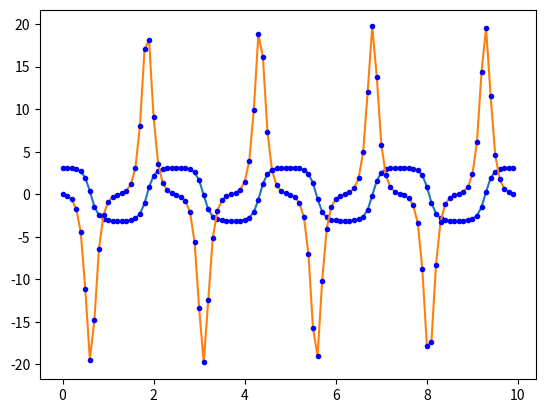

Python code for this plot:
import numpy as np
import math as mt
import cmath as cmt
import matplotlib.pyplot as mp

# Éste algoritmo implementa el método de Burlisch-Stoer basado en el método del
# punto medio (Runge-Kutta-2)

# 1 Definimos la función de la ecuación (o sistema de ecuaciones) diferencial
#   dr/dt = f(r,t)

g = 9.8

l = 0.1

def f ( r ):
    
    x1 = r [ 0 ]
    
    x2 = r [ 1 ]
    
    fx1 = x2
     
    fx2 = -( g / l ) * mt.sin ( x1 )
    
    f = np.array ( [ fx1 , fx2 ] , float )
    
    return f

# 2 Fijamos el intervalo de tiempo, la anchura H del paso, la precisión y las
#   condiciones iniciales

n_ec = 2

t1 = 0.0

t2 = 10.0

N = 100

H = ( t2 - t1 ) / N

Delta = 1e-8

t = np.arange ( t1 , t2 , H )

x1points = []

x2points = []

x01 = 179 * mt.pi / 180

x02 = 0.0

r = np.array ( [ x01 , x02 ] , float )

# 3 Implementamos el algortitmo de Burlisch-Stoer

for i in t :
    
    x1points.append( r [ 0 ] )
    
    x2points.append( r [ 1 ] )
    
    n = 1
    
    r1 = r + ( 1 / 2 ) * H * f ( r )
    
    r2 = r + H * f ( r1 )
    
    R1 = np.zeros ( [ 1 , n_ec ] , float )
    
    R1 [ 0 ] = ( 1 / 2 ) * ( r2 + r1 + ( 1 / 2 ) * H * f ( r2 ) )
    
    Error = 2 * H * Delta
    
    while Error > H * Delta :
        
        n = n + 1
        
        h = H / n
        
        r1 = r + ( 1 / 2 ) * h * f ( r )
    
        r2 = r + h * f ( r1 )
        
        for i in range ( n-1 ) :
            
            r1 = r1 + h * f ( r2 )
    
            r2 = r2 + h * f ( r1 )
            
        R2 = np.zeros ( [ n , n_ec ] , float )
        
        R2 [ 0 ] = ( 1 / 2 ) * ( r2 + r1 + ( 1 / 2 ) * h * f ( r2 ) )
        
        for m in range ( 1 , n ) :
            
            Error = ( R2 [ m - 1 ] - R1 [ m - 1 ] ) / ( ( n / ( n - 1 ) ) ** (2 * m) - 1 )
            
            R2 [ m ] = R2 [ m - 1 ] + Error
            
        Error = abs ( Error [ 0 ] )
        
        R1 = R2
        
    r = R2 [ n - 1 ]
    
# 4 Mostramos las soluciones por pantalla
    
mp.plot ( t , x1points )

mp.plot ( t , x1points , "b. " )

mp.show()

mp.plot ( t , x2points )

mp.plot ( t , x2points , "b. " )

mp.show()
           